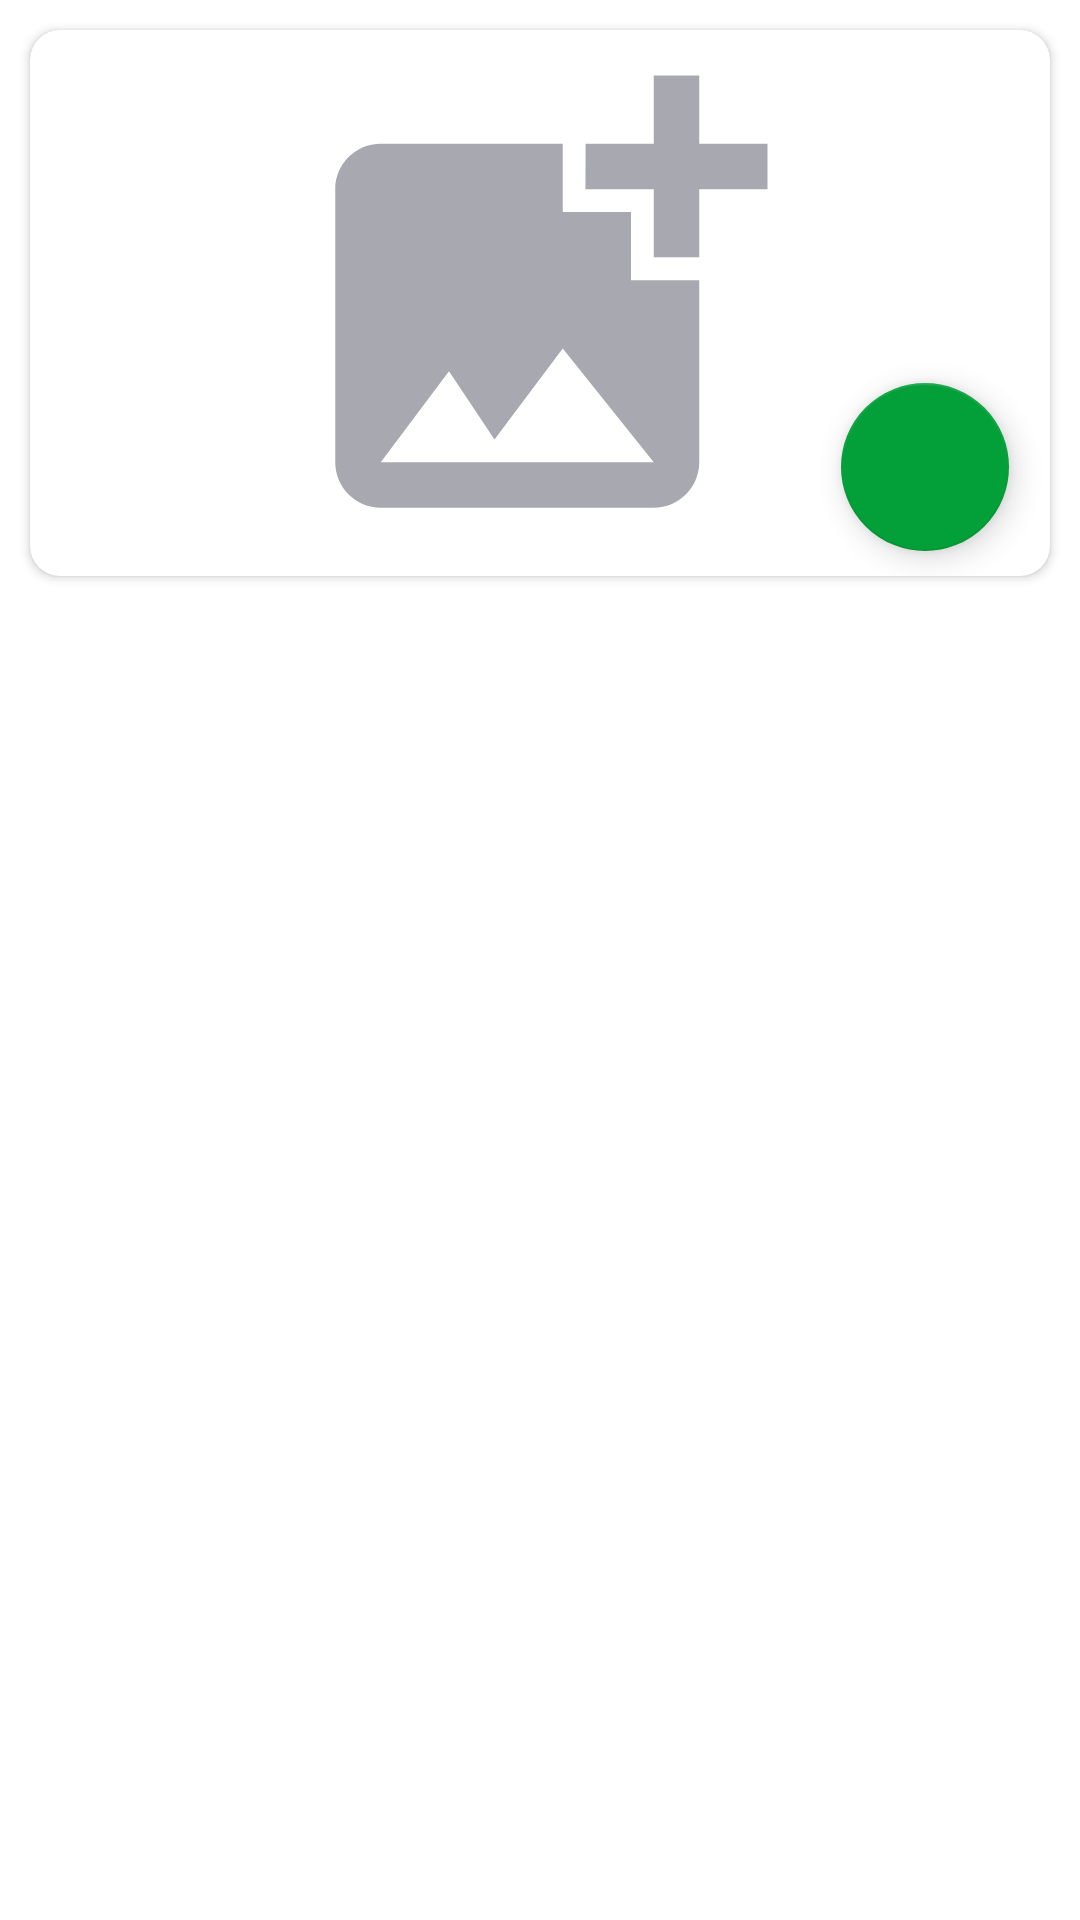

The Android layout XML behind this screen, and the referenced resources:
<!-- AndroidManifest.xml: application theme Theme.Madinah -->
<!-- res/layout/activity_masteractivity.xml -->
<?xml version="1.0" encoding="utf-8"?>
<LinearLayout xmlns:android="http://schemas.android.com/apk/res/android"
    xmlns:app="http://schemas.android.com/apk/res-auto"
    xmlns:tools="http://schemas.android.com/tools"
    android:layout_width="match_parent"
    android:layout_height="match_parent"
    android:orientation="vertical"
    tools:context=".masteractivity">

    <androidx.cardview.widget.CardView
        android:layout_width="match_parent"
        android:layout_height="match_parent"
        android:layout_weight="0.7"
        android:layout_marginStart="10dp"
        android:layout_marginTop="10dp"
        android:layout_marginEnd="10dp"
        app:cardCornerRadius="10dp">
        <RelativeLayout
            android:layout_width="match_parent"
            android:layout_height="match_parent">

            <ImageView
                android:layout_width="match_parent"
                android:layout_height="match_parent"
                android:src="@drawable/add_photo" />

            <androidx.constraintlayout.widget.ConstraintLayout
                android:id="@+id/classassetaddforground"
                android:layout_width="match_parent"
                android:layout_height="match_parent">

                <EditText
                    android:id="@+id/episode"
                    android:layout_width="277dp"
                    android:layout_height="48dp"
                    android:backgroundTint="@color/white"
                    android:ems="10"
                    android:inputType="textPersonName"
                    android:hint="Episode"
                    android:textColorHint="@color/white"
                    android:textColor="@color/white"
                    android:visibility="gone"
                    android:textAlignment="center"
                    app:layout_constraintBottom_toBottomOf="parent"
                    app:layout_constraintEnd_toEndOf="parent"
                    app:layout_constraintHorizontal_bias="0.504"
                    app:layout_constraintStart_toStartOf="parent"
                    app:layout_constraintTop_toTopOf="parent"
                    app:layout_constraintVertical_bias="0.168" />

                <TextView
                    android:id="@+id/classaudio"
                    android:layout_width="wrap_content"
                    android:layout_height="wrap_content"
                    android:text="AUDIO"
                    android:textColor="@color/white"
                    android:textSize="25dp"
                    android:textStyle="bold"
                    android:visibility="gone"
                    app:layout_constraintBottom_toBottomOf="parent"
                    app:layout_constraintEnd_toEndOf="parent"
                    app:layout_constraintHorizontal_bias="0.173"
                    app:layout_constraintStart_toStartOf="parent"
                    app:layout_constraintTop_toTopOf="parent"
                    app:layout_constraintVertical_bias="0.497" />

                <TextView
                    android:id="@+id/classpdf"
                    android:layout_width="wrap_content"
                    android:layout_height="wrap_content"
                    android:text="PDF"
                    android:textColor="@color/white"
                    android:textSize="25dp"
                    android:textStyle="bold"
                    android:visibility="gone"
                    app:layout_constraintBottom_toBottomOf="parent"
                    app:layout_constraintEnd_toEndOf="parent"
                    app:layout_constraintHorizontal_bias="0.829"
                    app:layout_constraintStart_toStartOf="parent"
                    app:layout_constraintTop_toTopOf="parent"
                    app:layout_constraintVertical_bias="0.502" />

                <TextView
                    android:id="@+id/classupload"
                    android:layout_width="wrap_content"
                    android:layout_height="wrap_content"
                    android:text="Upload"
                    android:textColor="@color/white"
                    android:textSize="25dp"
                    android:textStyle="bold"
                    android:visibility="gone"
                    app:layout_constraintBottom_toBottomOf="parent"
                    app:layout_constraintEnd_toEndOf="parent"
                    app:layout_constraintHorizontal_bias="0.552"
                    app:layout_constraintStart_toStartOf="parent"
                    app:layout_constraintTop_toTopOf="parent"
                    app:layout_constraintVertical_bias="0.818" />

                <com.google.android.material.floatingactionbutton.FloatingActionButton
                    android:id="@+id/classaddfloat"
                    android:layout_width="wrap_content"
                    android:layout_height="wrap_content"
                    android:clickable="true"
                    app:backgroundTint="@color/colour1"
                    app:layout_constraintBottom_toBottomOf="parent"
                    app:layout_constraintEnd_toEndOf="parent"
                    app:layout_constraintHorizontal_bias="0.952"
                    app:layout_constraintStart_toStartOf="parent"
                    app:layout_constraintTop_toTopOf="parent"
                    app:layout_constraintVertical_bias="0.935"
                    app:srcCompat="@drawable/add"
                    app:tint="@color/white" />
            </androidx.constraintlayout.widget.ConstraintLayout>
        </RelativeLayout>

    </androidx.cardview.widget.CardView>
    <LinearLayout
        android:layout_width="match_parent"
        android:layout_height="match_parent"
        android:layout_weight="0.3"
        android:layout_marginStart="10dp"
        android:layout_marginTop="10dp"
        android:layout_marginEnd="10dp">
        <androidx.recyclerview.widget.RecyclerView
            android:id="@+id/classmaterialsrecycler"
            android:layout_width="match_parent"
            android:layout_height="match_parent"/>

    </LinearLayout>

</LinearLayout>
<!-- resources referenced by this layout -->
<resources>
  <color name="colour1">#039f39</color>
  <color name="white">#FFFFFFFF</color>
  <!-- drawable add_photo (drawable) -->
  <vector android:height="24dp" android:tint="#A8A9B0"
      android:viewportHeight="24" android:viewportWidth="24"
      android:width="24dp" xmlns:android="http://schemas.android.com/apk/res/android">
      <path android:fillColor="@android:color/white" android:pathData="M19,7v2.99s-1.99,0.01 -2,0L17,7h-3s0.01,-1.99 0,-2h3L17,2h2v3h3v2h-3zM16,11L16,8h-3L13,5L5,5c-1.1,0 -2,0.9 -2,2v12c0,1.1 0.9,2 2,2h12c1.1,0 2,-0.9 2,-2v-8h-3zM5,19l3,-4 2,3 3,-4 4,5L5,19z"/>
  </vector>
  <style name="Theme.Madinah" parent="Theme.MaterialComponents.DayNight.DarkActionBar">
          
          <item name="colorPrimary">@color/purple_500</item>
          <item name="colorPrimaryVariant">@color/white</item>
          <item name="colorOnPrimary">@color/white</item>
          
          <item name="colorSecondary">@color/teal_200</item>
          <item name="colorSecondaryVariant">@color/teal_700</item>
          <item name="colorOnSecondary">@color/black</item>
          
          <item name="android:statusBarColor" tools:targetApi="l">?attr/colorPrimaryVariant</item>
          
      </style>
  <color name="purple_500">#FF6200EE</color>
  <color name="teal_200">#FF03DAC5</color>
  <color name="teal_700">#FF018786</color>
  <color name="black">#FF000000</color>
</resources>
